Image classification data set "test-categorical" (igonzalezespi/TFG on GitHub). Class labels (4): altogrado, ascus, bajogrado, benign.

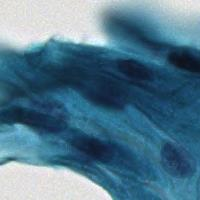
Label: benign

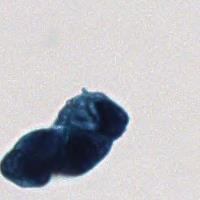
Label: altogrado

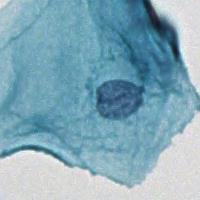
Label: benign

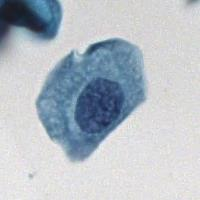
Label: ascus

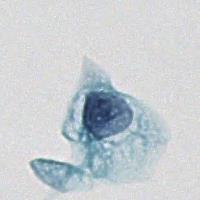
Label: bajogrado

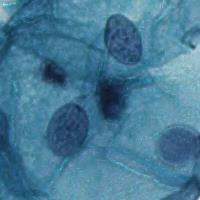
Label: benign
